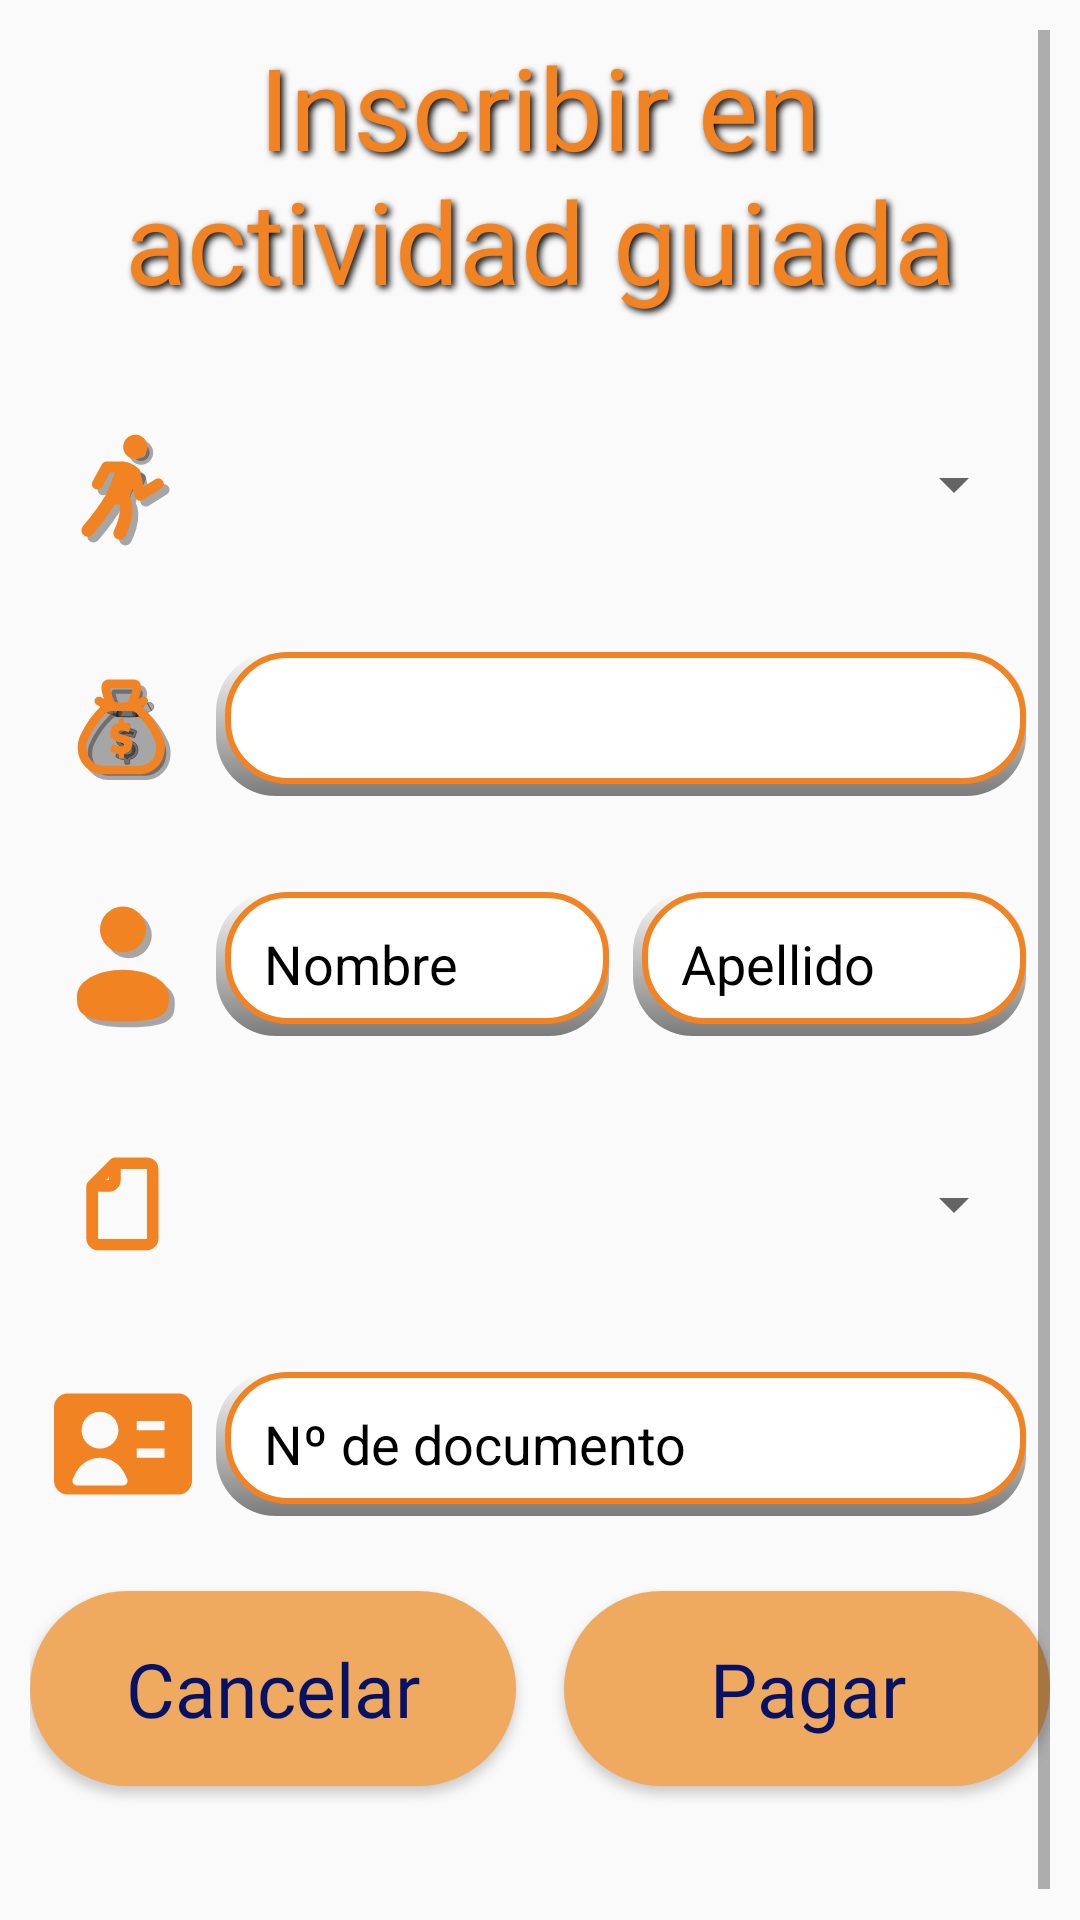

This screen was rendered from an Android layout file. Write that file and the resources it references.
<!-- AndroidManifest.xml: application theme Theme.ClubDeportivoSinergiaFitness -->
<!-- res/layout/activity_non_member.xml -->
<?xml version="1.0" encoding="utf-8"?>
<ScrollView xmlns:android="http://schemas.android.com/apk/res/android"
    android:layout_width="match_parent"
    android:layout_height="match_parent"
    android:padding="10dp">

    <LinearLayout
        android:layout_width="match_parent"
        android:layout_height="wrap_content"
        android:orientation="vertical"
        android:gravity="center_horizontal"
        android:clipToPadding="false"
        android:clipChildren="false">

        <TextView
            android:layout_width="wrap_content"
            android:layout_height="wrap_content"
            android:text="Inscribir en actividad guiada"
            android:textAppearance="@style/AppTitleText"
            android:layout_marginBottom="24dp"
            android:textAlignment="center" />

        
        <LinearLayout
            android:layout_width="match_parent"
            android:layout_height="wrap_content"
            android:orientation="horizontal"
            android:layout_marginBottom="16dp"
            android:padding="8dp">

            <ImageView
                android:layout_width="46dp"
                android:layout_height="46dp"
                android:layout_gravity="center_vertical"
                android:layout_marginEnd="8dp"
                android:src="@drawable/ic_act"
                android:contentDescription="Ícono actividad" />

            <Spinner
                android:id="@+id/spinnerActividad"
                android:layout_width="match_parent"
                android:layout_height="48dp"
                android:popupBackground="@color/grisClaro"/>
        </LinearLayout>

        
        <LinearLayout
            android:layout_width="match_parent"
            android:layout_height="wrap_content"
            android:orientation="horizontal"
            android:layout_marginBottom="16dp"
            android:padding="8dp">

            <ImageView
                android:layout_width="46dp"
                android:layout_height="46dp"
                android:layout_gravity="center_vertical"
                android:layout_marginEnd="8dp"
                android:src="@drawable/ic_money"
                android:contentDescription="Ícono dinero" />

            <EditText
                android:id="@+id/editTextMonto"
                android:layout_width="match_parent"
                android:layout_height="48dp"
                android:background="@drawable/edit_text_layer"
                android:enabled="false"
                android:gravity="center_vertical"
                android:paddingStart="12dp"
                android:paddingEnd="12dp"
                android:textColor="@android:color/black"
                android:textSize="16sp" />
        </LinearLayout>

        
        <LinearLayout
            android:layout_width="match_parent"
            android:layout_height="wrap_content"
            android:orientation="horizontal"
            android:layout_marginBottom="16dp"
            android:padding="8dp">

            <ImageView
                android:layout_width="46dp"
                android:layout_height="46dp"
                android:layout_gravity="center_vertical"
                android:layout_marginEnd="8dp"
                android:src="@drawable/ic_user"
                android:contentDescription="Ícono persona" />

            <LinearLayout
                android:layout_width="match_parent"
                android:layout_height="wrap_content"
                android:orientation="horizontal"
                android:weightSum="2">

                <EditText
                    android:id="@+id/editNombre"
                    android:layout_width="0dp"
                    android:layout_height="48dp"
                    android:layout_weight="1"
                    android:hint="Nombre"
                    android:background="@drawable/edit_text_layer"
                    android:paddingStart="16dp"
                    android:textColorHint="@color/hint_color"
                    android:textColor="#000000" />

                <EditText
                    android:id="@+id/editApellido"
                    android:layout_width="0dp"
                    android:layout_height="48dp"
                    android:layout_weight="1"
                    android:hint="Apellido"
                    android:background="@drawable/edit_text_layer"
                    android:paddingStart="16dp"
                    android:textColorHint="@color/hint_color"
                    android:textColor="#000000"
                    android:layout_marginStart="8dp" />
            </LinearLayout>
        </LinearLayout>

        
        <LinearLayout
            android:layout_width="match_parent"
            android:layout_height="wrap_content"
            android:orientation="horizontal"
            android:layout_marginBottom="16dp"
            android:padding="8dp">

            <ImageView
                android:layout_width="46dp"
                android:layout_height="46dp"
                android:layout_gravity="center_vertical"
                android:layout_marginEnd="8dp"
                android:src="@drawable/ic_doc"
                android:contentDescription="Ícono documento" />

            <Spinner
                android:id="@+id/spinnerDocumento"
                android:layout_width="match_parent"
                android:layout_height="48dp"
                android:popupBackground="@color/grisClaro"/>
        </LinearLayout>

        
        <LinearLayout
            android:layout_width="match_parent"
            android:layout_height="wrap_content"
            android:orientation="horizontal"
            android:layout_marginBottom="24dp"
            android:padding="8dp">

            <ImageView
                android:layout_width="46dp"
                android:layout_height="46dp"
                android:layout_gravity="center_vertical"
                android:layout_marginEnd="8dp"
                android:src="@drawable/ic_id"
                android:contentDescription="Ícono número documento" />

            <EditText
                android:id="@+id/editNumeroDocumento"
                android:layout_width="match_parent"
                android:layout_height="48dp"
                android:hint="Nº de documento"
                android:background="@drawable/edit_text_layer"
                android:paddingStart="16dp"
                android:textColorHint="@color/hint_color"
                android:textColor="#000000"
                android:inputType="number" />
        </LinearLayout>

        
        <LinearLayout
            android:layout_width="match_parent"
            android:layout_height="wrap_content"
            android:orientation="horizontal"
            android:gravity="center"
            android:weightSum="2"
            android:layout_marginTop="8dp">

            <Button
                android:id="@+id/btnCancelar"
                style="@style/PrimaryButtonStyle"
                android:layout_width="0dp"
                android:layout_height="65dp"
                android:layout_weight="1"
                android:text="Cancelar"
                android:textAppearance="@style/PrimaryButtonText"
                android:gravity="center"
                android:layout_marginEnd="8dp" />

            <Button
                android:id="@+id/btnPagar"
                style="@style/PrimaryButtonStyle"
                android:layout_width="0dp"
                android:layout_height="65dp"
                android:layout_weight="1"
                android:text="Pagar"
                android:gravity="center"
                android:textAppearance="@style/PrimaryButtonText"
                android:layout_marginStart="8dp" />
        </LinearLayout>

    </LinearLayout>
</ScrollView>
<!-- resources referenced by this layout -->
<resources>
  <color name="grisClaro">#D9D9D9</color>
  <!-- drawable edit_text_layer (drawable) -->
  <layer-list xmlns:android="http://schemas.android.com/apk/res/android">
  
      
      <item>
          <shape android:shape="rectangle">
              
              <gradient
                  android:startColor="#80000000"
                  android:endColor="#00000000"
                  android:angle="90"/>
              <corners android:radius="20dp"/>
          </shape>
      </item>
  
      
      <item android:left="3dp" android:bottom="4dp">
          <shape android:shape="rectangle">
              <solid android:color="@color/blanco"/>
              <stroke android:width="2dp" android:color="@color/titulo_color"/>
              <corners android:radius="20dp"/>
          </shape>
      </item>
  
  </layer-list>
  <!-- drawable ic_doc (drawable) -->
  <vector xmlns:android="http://schemas.android.com/apk/res/android"
      android:width="800dp"
      android:height="800dp"
      android:viewportWidth="32"
      android:viewportHeight="32">
    <path
        android:strokeWidth="1"
        android:pathData="M21.52,5.72h-7.4c-0.36,0 -0.56,0.2 -0.6,0.24l-5.28,5.28c-0.04,0.04 -0.24,0.24 -0.24,0.56v12.2c0,1.24 1,2.24 2.24,2.24h11.24c1.24,0 2.24,-1 2.24,-2.24v-16.04c0.04,-1.24 -0.96,-2.24 -2.2,-2.24zM13.28,8.56v1.8c0,0.32 -0.24,0.56 -0.56,0.56h-1.84l2.4,-2.36zM22.08,24.04c0,0.32 -0.28,0.56 -0.56,0.56h-11.28c-0.32,0 -0.56,-0.28 -0.56,-0.56v-11.36h3.04c1.24,0 2.24,-1 2.24,-2.24v-3.04h6.52c0.32,0 0.56,0.24 0.56,0.56l0.04,16.08z"
        android:fillColor="#F28322"
        android:strokeColor="#F28322"/>
  </vector>
  <style name="AppTitleText">
          <item name="android:fontFamily">@font/josefinsans</item>
          <item name="android:textSize">38sp</item>
          <item name="android:textColor">@color/titulo_color</item>
          <item name="android:shadowColor">#000000</item>
          <item name="android:shadowDx">3</item>
          <item name="android:shadowDy">3</item>
          <item name="android:shadowRadius">6</item>
      </style>
  <style name="PrimaryButtonStyle">
          <item name="android:layout_width">312dp</item>
          <item name="android:layout_height">wrap_content</item>
          <item name="android:layout_marginBottom">30dp</item>
          <item name="android:background">@drawable/bg_rounded_primary_button</item>
          <item name="android:clickable">true</item>
          <item name="android:focusable">true</item>
          <item name="android:gravity">center_vertical</item>
          <item name="android:orientation">horizontal</item>
          <item name="android:padding">12dp</item>
          <item name="android:backgroundTint">@color/boton_cerrar_sesion</item>
      </style>
  <style name="PrimaryButtonText">
          <item name="android:layout_width">0dp</item>
          <item name="android:layout_height">wrap_content</item>
          <item name="android:layout_weight">1</item>
          <item name="android:layout_marginStart">40dp</item>
          <item name="android:textSize">25sp</item>
          <item name="android:fontFamily">@font/inter</item>
          <item name="android:textColor">@color/boton_texto_color</item>
      </style>
  <style name="Theme.ClubDeportivoSinergiaFitness" parent="Base.Theme.ClubDeportivoSinergiaFitness" />
  <color name="blanco">#FFFFFF</color>
  <color name="titulo_color">#F28322</color>
  <!-- drawable bg_rounded_primary_button (drawable) -->
  <shape xmlns:android="http://schemas.android.com/apk/res/android" android:shape="rectangle">
      <solid android:color="@color/button" />
      <corners android:radius="200dp" />
  </shape>
  <color name="boton_cerrar_sesion">#F0AA60</color>
  <color name="boton_texto_color">#051266</color>
  <style name="Base.Theme.ClubDeportivoSinergiaFitness" parent="Theme.AppCompat.Light.NoActionBar">
          
      </style>
  <color name="button">#E0DBD5</color>
</resources>
